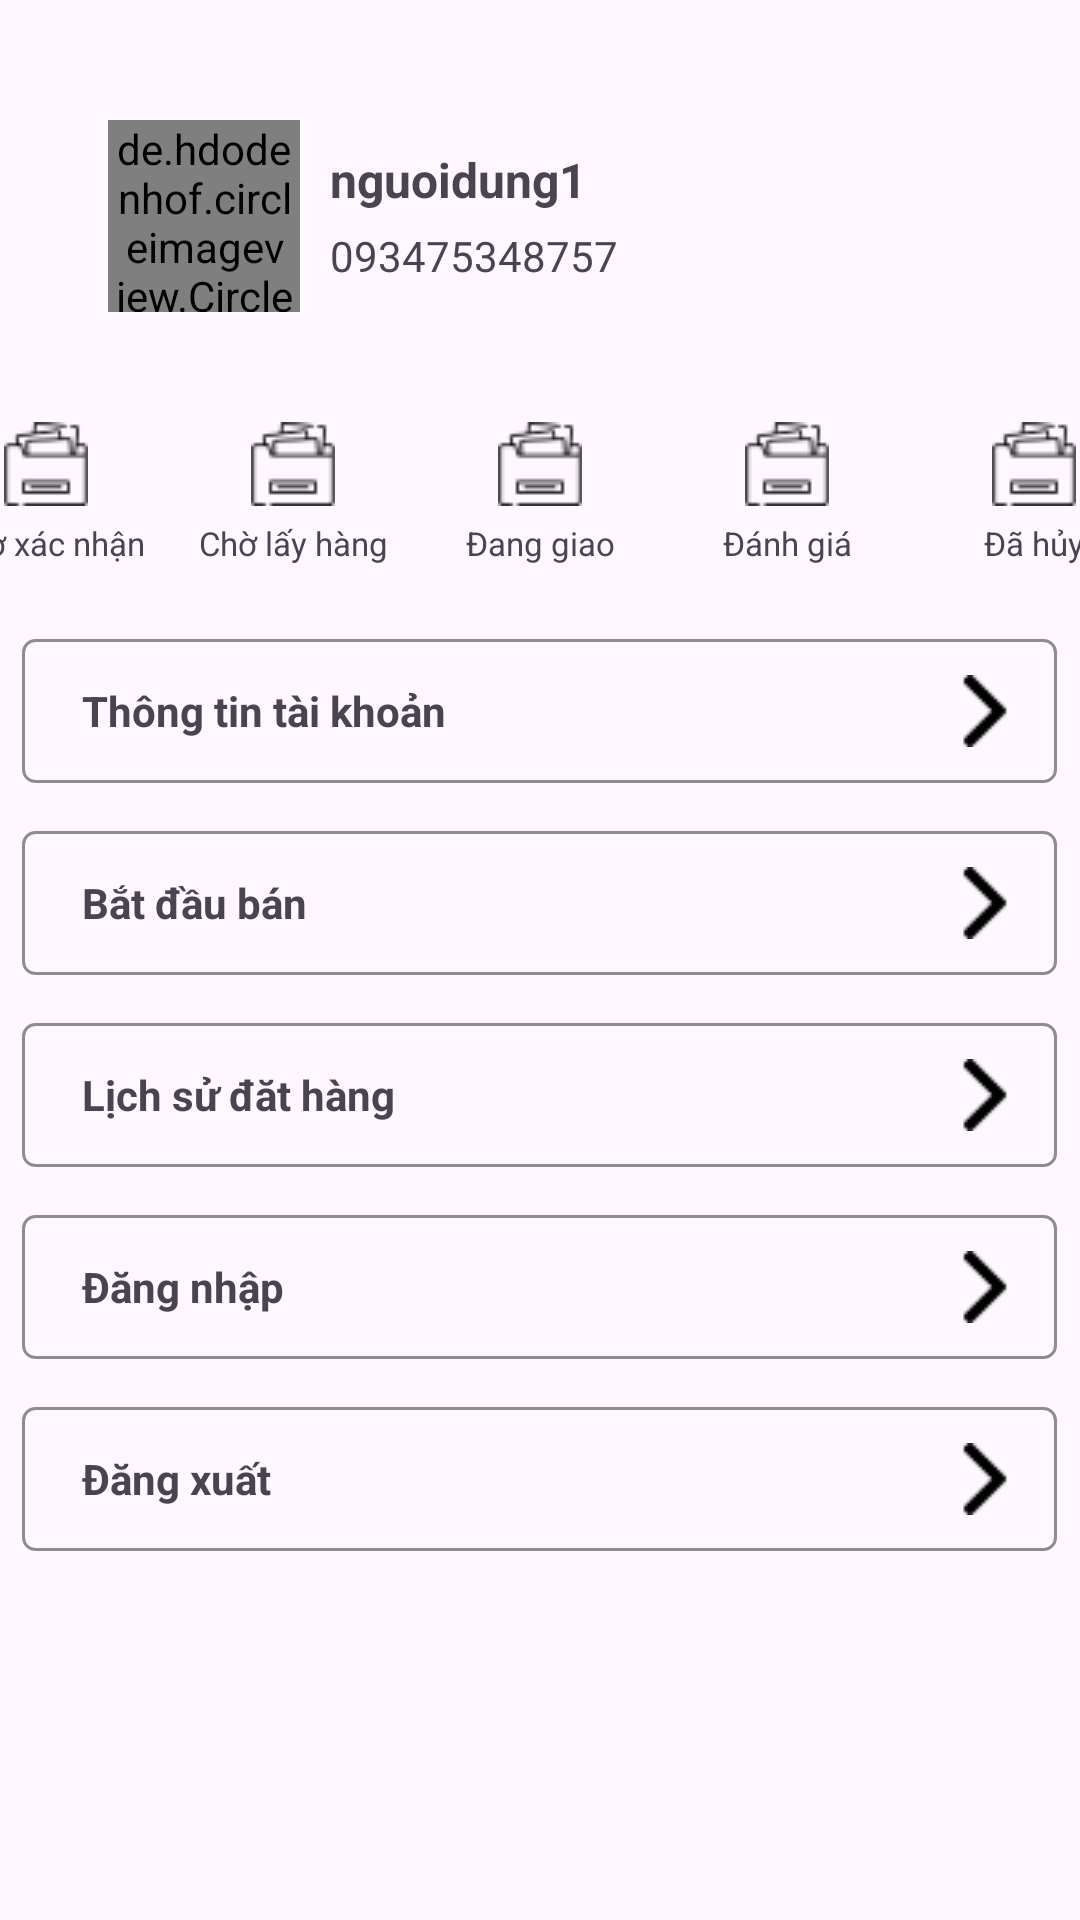

Reconstruct the res/layout file that produces this screen, plus the resources it refers to.
<!-- AndroidManifest.xml: application theme Theme.RaoVat_App -->
<!-- res/layout/fragment_account.xml -->
<?xml version="1.0" encoding="utf-8"?>
<LinearLayout xmlns:android="http://schemas.android.com/apk/res/android"
    xmlns:tools="http://schemas.android.com/tools"
    android:layout_width="match_parent"
    android:layout_height="match_parent"
    xmlns:app="http://schemas.android.com/apk/res-auto"
    android:orientation="vertical"
    tools:context=".fragments.AccountFragment">

    <LinearLayout
        android:layout_width="match_parent"
        android:layout_height="wrap_content"
        android:orientation="horizontal"
        android:layout_marginTop="35dp"
        android:layout_marginHorizontal="31dp">
        <de.hdodenhof.circleimageview.CircleImageView
            android:id="@+id/imgAvt"
            android:layout_width="64dp"
            android:layout_height="64dp"
            android:src="@drawable/avatar"
            app:civ_border_width="1dp"
            android:layout_margin="5dp"
            />
        <LinearLayout
            android:layout_width="match_parent"
            android:layout_height="wrap_content"
            android:orientation="vertical"
            android:layout_marginStart="5dp"
            android:layout_gravity="center">
            <TextView
                android:id="@+id/tvName"
                android:layout_width="match_parent"
                android:layout_height="wrap_content"
                android:text="nguoidung1"
                android:textStyle="bold"
                android:textSize="16dp"
                />
            <TextView
                android:id="@+id/tvPhone"
                android:layout_width="match_parent"
                android:layout_height="wrap_content"
                android:text="093475348757"
                android:textSize="14dp"
                android:layout_marginTop="5dp"
                />
        </LinearLayout>
    </LinearLayout>
    <LinearLayout
        android:layout_width="wrap_content"
        android:layout_height="wrap_content"
        android:orientation="horizontal"
        android:gravity="center"
        android:layout_gravity="center"
        android:layout_marginTop="23dp">
       <LinearLayout
           android:layout_width="67dp"
           android:layout_height="65dp"
           android:orientation="vertical"
           android:gravity="center"
           android:layout_marginHorizontal="7.5dp">
           <ImageView
               android:layout_width="28dp"
               android:layout_height="28dp"
               android:src="@drawable/file"
             />
           <TextView
               android:layout_width="wrap_content"
               android:layout_height="wrap_content"
               android:text="Chờ xác nhận"
               android:textSize="11sp"
               android:layout_marginTop="5dp"
               android:lines="1"
               android:gravity="center"
               />
       </LinearLayout>
        <LinearLayout
            android:layout_width="67dp"
            android:layout_height="65dp"
            android:orientation="vertical"
            android:gravity="center"
            android:layout_marginHorizontal="7.5dp">
            <ImageView
                android:layout_width="28dp"
                android:layout_height="28dp"
                android:src="@drawable/file"
                />
            <TextView
                android:layout_width="wrap_content"
                android:layout_height="wrap_content"
                android:text="Chờ lấy hàng"
                android:textSize="11dp"
                android:layout_marginTop="5dp"
                />
        </LinearLayout>
        <LinearLayout
            android:layout_width="67dp"
            android:layout_height="65dp"
            android:orientation="vertical"
            android:gravity="center"
            android:layout_marginHorizontal="7.5dp">
            <ImageView
                android:layout_width="28dp"
                android:layout_height="28dp"
                android:src="@drawable/file"
                />
            <TextView
                android:layout_width="wrap_content"
                android:layout_height="wrap_content"
                android:text="Đang giao"
                android:textSize="11sp"
                android:layout_marginTop="5dp"
                android:lines="1"
                android:gravity="center"
                />
        </LinearLayout>
        <LinearLayout
            android:layout_width="67dp"
            android:layout_height="65dp"
            android:orientation="vertical"
            android:gravity="center"
            android:layout_marginHorizontal="7.5dp">
            <ImageView
                android:layout_width="28dp"
                android:layout_height="28dp"
                android:src="@drawable/file"
                />
            <TextView
                android:layout_width="wrap_content"
                android:layout_height="wrap_content"
                android:text="Đánh giá"
                android:textSize="11sp"
                android:layout_marginTop="5dp"
                />
        </LinearLayout>
        <LinearLayout
            android:layout_width="67dp"
            android:layout_height="65dp"
            android:orientation="vertical"
            android:gravity="center"
            android:layout_marginHorizontal="7.5dp">
            <ImageView
                android:layout_width="28dp"
                android:layout_height="28dp"
                android:src="@drawable/file"
                />
            <TextView
                android:layout_width="wrap_content"
                android:layout_height="wrap_content"
                android:text="Đã hủy"
                android:textSize="11sp"
                android:layout_marginTop="5dp"
                />
        </LinearLayout>
    </LinearLayout>
    <LinearLayout
        android:id="@+id/layout_DetailAccount"
        android:layout_width="345dp"
        android:layout_height="48dp"
        android:orientation="horizontal"
        android:layout_gravity="center"
        android:layout_marginTop="16dp"
        android:gravity="center"
        android:background="@drawable/navigation_key">
        <TextView
            android:layout_width="match_parent"
            android:layout_height="wrap_content"
            android:text="Thông tin tài khoản"
            android:layout_marginStart="20dp"
            android:textSize="14dp"
            android:textStyle="bold"
            android:layout_weight="1"
            />
        <ImageView
            android:layout_width="24dp"
            android:layout_height="24dp"
            android:src="@drawable/right"
            android:layout_marginEnd="12dp"
        />
    </LinearLayout>
    <LinearLayout
        android:id="@+id/layout_store_navigation"
        android:layout_width="345dp"
        android:layout_height="48dp"
        android:orientation="horizontal"
        android:layout_gravity="center"
        android:layout_marginTop="16dp"
        android:gravity="center"
        android:background="@drawable/navigation_key">
        <TextView
            android:layout_width="match_parent"
            android:layout_height="wrap_content"
            android:text="Bắt đầu bán"
            android:layout_marginStart="20dp"
            android:textSize="14dp"
            android:textStyle="bold"
            android:layout_weight="1"
            />
        <ImageView
            android:layout_width="24dp"
            android:layout_height="24dp"
            android:src="@drawable/right"
            android:layout_marginEnd="12dp"
            />
    </LinearLayout>
    <LinearLayout
        android:layout_width="345dp"
        android:layout_height="48dp"
        android:orientation="horizontal"
        android:layout_gravity="center"
        android:layout_marginTop="16dp"
        android:gravity="center"
        android:background="@drawable/navigation_key">
        <TextView
            android:layout_width="match_parent"
            android:layout_height="wrap_content"
            android:text="Lịch sử đăt hàng"
            android:layout_marginStart="20dp"
            android:textSize="14dp"
            android:textStyle="bold"
            android:layout_weight="1"
            />
        <ImageView
            android:layout_width="24dp"
            android:layout_height="24dp"
            android:src="@drawable/right"
            android:layout_marginEnd="12dp"
            />
    </LinearLayout>
    <LinearLayout
        android:id="@+id/layout_login_navigation"
        android:layout_width="345dp"
        android:layout_height="48dp"
        android:orientation="horizontal"
        android:layout_gravity="center"
        android:layout_marginTop="16dp"
        android:gravity="center"
        android:background="@drawable/navigation_key">
        <TextView
            android:layout_width="match_parent"
            android:layout_height="wrap_content"
            android:text="Đăng nhập"
            android:layout_marginStart="20dp"
            android:textSize="14dp"
            android:textStyle="bold"
            android:layout_weight="1"
            />
        <ImageView
            android:layout_width="24dp"
            android:layout_height="24dp"
            android:src="@drawable/right"
            android:layout_marginEnd="12dp"
            />
    </LinearLayout>
    <LinearLayout
        android:layout_width="345dp"
        android:layout_height="48dp"
        android:orientation="horizontal"
        android:layout_gravity="center"
        android:layout_marginTop="16dp"
        android:gravity="center"
        android:background="@drawable/navigation_key">
        <TextView
            android:layout_width="match_parent"
            android:layout_height="wrap_content"
            android:text="Đăng xuất"
            android:layout_marginStart="20dp"
            android:textSize="14dp"
            android:textStyle="bold"
            android:layout_weight="1"
            />
        <ImageView
            android:layout_width="24dp"
            android:layout_height="24dp"
            android:src="@drawable/right"
            android:layout_marginEnd="12dp"
            />
    </LinearLayout>

</LinearLayout>
<!-- resources referenced by this layout -->
<resources>
  <!-- drawable avatar: jpg bitmap (drawable, 6642 bytes) -->
  <!-- drawable file: png bitmap (drawable, 659 bytes) -->
  <!-- drawable navigation_key (drawable) -->
  <?xml version="1.0" encoding="utf-8"?>
  <shape xmlns:android="http://schemas.android.com/apk/res/android" android:shape="rectangle">
      <stroke
          android:color="#8D8D8D"
          android:width="1dp"
          />
      <corners
          android:radius="4dp"/>
  
  </shape>
  <!-- drawable right: png bitmap (drawable, 284 bytes) -->
  <style name="Theme.RaoVat_App" parent="Base.Theme.RaoVat_App" />
  <style name="Base.Theme.RaoVat_App" parent="Theme.Material3.DayNight.NoActionBar">
          
          
      </style>
</resources>
